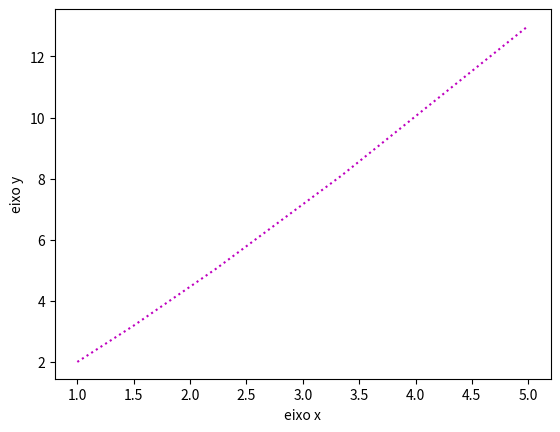

This figure's Python source:
#Questão 8
#gerar duas listas com geomspace, somar ambas listas e gráficar a primeira lista
#versus a soma e fazer um gráfico com nome nos eixos e com linha colorida.
import numpy as np
import matplotlib.pyplot as plt
x=np.geomspace(1,5, num=5) #1ª lista
y=np.geomspace(1,8, num=5) #2ª lista
c=x+y #soma
plt.plot(x,c,'m:') #1ª versus a soma
plt.xlabel('eixo x')
plt.ylabel('eixo y')
plt.show
